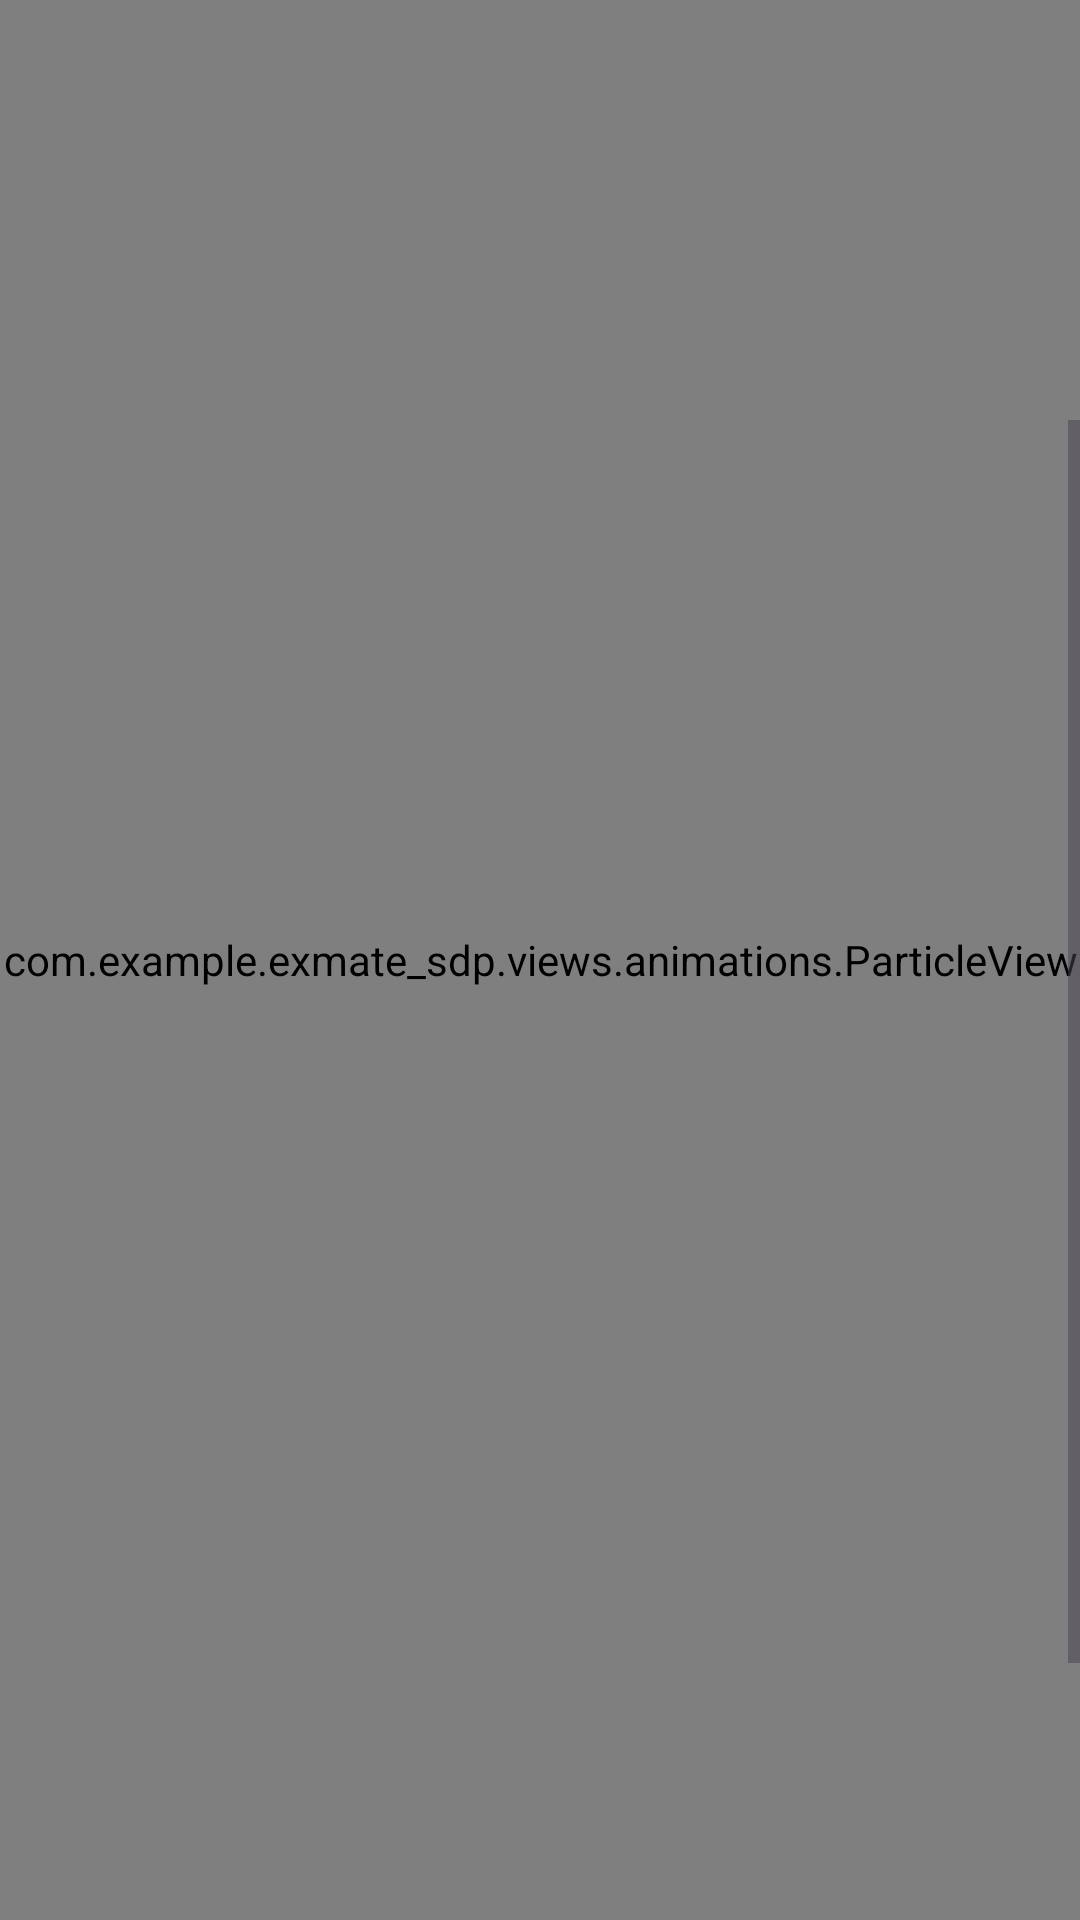

Reconstruct the res/layout file that produces this screen, plus the resources it refers to.
<!-- AndroidManifest.xml: application theme Theme.EXMATE_SDP -->
<!-- res/layout/activity_sign_up.xml -->
<?xml version="1.0" encoding="utf-8"?>
<RelativeLayout xmlns:android="http://schemas.android.com/apk/res/android"
    android:id="@+id/signupRoot"
    android:layout_width="match_parent"
    android:layout_height="match_parent"
    android:background="@drawable/premium_bg">

    
    <com.example.exmate_sdp.views.animations.ParticleView
        android:id="@+id/particleView"
        android:layout_width="match_parent"
        android:layout_height="match_parent" />

    
    <TextView
        android:id="@+id/appName"
        android:layout_width="wrap_content"
        android:layout_height="wrap_content"
        android:text="EXMATE"
        android:textColor="#FFFFFF"
        android:textSize="46sp"
        android:textStyle="bold"
        android:fontFamily="sans-serif-black"
        android:shadowColor="#FF7A2E"
        android:shadowDx="0"
        android:shadowDy="0"
        android:shadowRadius="25"
        android:alpha="0"
        android:layout_marginTop="50dp"
        android:layout_centerHorizontal="true" />

    
    <TextView
        android:id="@+id/tagline"
        android:layout_width="wrap_content"
        android:layout_height="wrap_content"
        android:text="Your Very Own Expense Manager"
        android:textColor="#E0E0E0"
        android:textSize="17sp"
        android:fontFamily="sans-serif-medium"
        android:alpha="0"
        android:layout_marginTop="3dp"
        android:layout_below="@id/appName"
        android:layout_centerHorizontal="true" />

    
    <ScrollView
        android:layout_width="match_parent"
        android:layout_height="match_parent"
        android:layout_marginTop="140dp">

        <LinearLayout
            android:id="@+id/signupCard"
            android:layout_width="match_parent"
            android:layout_height="wrap_content"
            android:padding="24dp"
            android:orientation="vertical"
            android:gravity="center_horizontal"
            android:layout_marginStart="32dp"
            android:layout_marginEnd="32dp"
            android:background="@drawable/glass_3d_card"
            android:elevation="20dp"
            android:alpha="0">

            
            <TextView
                android:id="@+id/signupTitle"
                android:layout_width="wrap_content"
                android:layout_height="wrap_content"
                android:text="Create An Account"
                android:textSize="28sp"
                android:textStyle="bold"
                android:textColor="#FFFFFF"
                android:fontFamily="sans-serif-medium"
                android:shadowColor="#88000000"
                android:shadowDx="0"
                android:shadowDy="3"
                android:shadowRadius="6" />

            
            <TextView
                android:layout_width="match_parent"
                android:layout_height="wrap_content"
                android:text="Name"
                android:textSize="18sp"
                android:textStyle="bold"
                android:textColor="#FFFFFF"
                android:layout_marginTop="20dp"
                android:fontFamily="sans-serif-medium" />

            
            <EditText
                android:id="@+id/signup_Name"
                android:layout_width="match_parent"
                android:layout_height="55dp"
                android:padding="14dp"
                android:hint="Enter Your Name"
                android:textColor="#111"
                android:textColorHint="#777"
                android:background="@drawable/neon_edittext" />

            
            <TextView
                android:layout_width="match_parent"
                android:layout_height="wrap_content"
                android:text="Email"
                android:textSize="18sp"
                android:textStyle="bold"
                android:textColor="#FFFFFF"
                android:layout_marginTop="18dp"
                android:fontFamily="sans-serif-medium" />

            
            <EditText
                android:id="@+id/signup_email"
                android:layout_width="match_parent"
                android:layout_height="55dp"
                android:padding="14dp"
                android:hint="Enter Your Email"
                android:textColor="#111"
                android:textColorHint="#777"
                android:background="@drawable/neon_edittext" />

            
            <TextView
                android:layout_width="match_parent"
                android:layout_height="wrap_content"
                android:text="Password"
                android:textSize="18sp"
                android:textColor="#FFFFFF"
                android:textStyle="bold"
                android:layout_marginTop="18dp"
                android:fontFamily="sans-serif-medium" />

            
            <EditText
                android:id="@+id/signup_password"
                android:layout_width="match_parent"
                android:layout_height="55dp"
                android:padding="14dp"
                android:hint="Enter Your Password"
                android:textColor="#111"
                android:textColorHint="#777"
                android:inputType="textPassword"
                android:background="@drawable/neon_edittext" />

            
            <TextView
                android:layout_width="match_parent"
                android:layout_height="wrap_content"
                android:text="Confirm Password"
                android:textSize="18sp"
                android:textColor="#FFFFFF"
                android:textStyle="bold"
                android:layout_marginTop="18dp"
                android:fontFamily="sans-serif-medium" />

            
            <EditText
                android:id="@+id/signup_cpassword"
                android:layout_width="match_parent"
                android:layout_height="55dp"
                android:padding="14dp"
                android:hint="Confirm Password"
                android:textColor="#111"
                android:textColorHint="#777"
                android:inputType="textPassword"
                android:background="@drawable/neon_edittext" />

            
            <Button
                android:id="@+id/signup_button"
                android:layout_width="match_parent"
                android:layout_height="55dp"
                android:text="Sign Up"
                android:textColor="#FFF"
                android:textStyle="bold"
                android:fontFamily="sans-serif-medium"
                android:background="@drawable/orange_btn"
                android:layout_marginTop="22dp" />   



            
            <TextView
                android:id="@+id/loginredirecttext"
                android:layout_width="wrap_content"
                android:layout_height="wrap_content"
                android:text="Already have an account? Login"
                android:textColor="#FFFFFF"
                android:textSize="16sp"
                android:padding="4dp"
                android:layout_marginTop="10dp"
            android:layout_marginBottom="10dp"
            android:fontFamily="sans-serif-medium" />


        </LinearLayout>
    </ScrollView>

</RelativeLayout>
<!-- resources referenced by this layout -->
<resources>
  <!-- drawable glass_3d_card (drawable) -->
  <shape xmlns:android="http://schemas.android.com/apk/res/android">
      <solid android:color="#33FFFFFF"/>
      <corners android:radius="28dp"/>
      <stroke android:width="2dp" android:color="#55FFFFFF"/>
  </shape>
  <!-- drawable neon_edittext (drawable) -->
  <shape xmlns:android="http://schemas.android.com/apk/res/android">
      <solid android:color="#FFFFFF"/>
      <corners android:radius="14dp"/>
      <stroke android:width="2dp" android:color="#FF6F00"/>
  </shape>
  <!-- drawable orange_btn (drawable) -->
  <shape xmlns:android="http://schemas.android.com/apk/res/android">
      <solid android:color="#FF6F00"/>
      <corners android:radius="18dp"/>
  </shape>
  <!-- drawable premium_bg (drawable) -->
  <?xml version="1.0" encoding="utf-8"?>
  <layer-list xmlns:android="http://schemas.android.com/apk/res/android">
  
      
      <item>
          <shape android:shape="rectangle">
              <gradient
                  android:startColor="#0F0E17"
                  android:endColor="#1B1A2E"
                  android:type="linear"
                  android:angle="90"/>
          </shape>
      </item>
  
      
      <item android:top="-200dp" android:left="-200dp">
          <shape android:shape="oval">
              <size android:width="600dp" android:height="600dp"/>
              <solid android:color="#33FF6F00"/>
          </shape>
      </item>
  
      
      <item android:bottom="-200dp" android:right="-200dp">
          <shape android:shape="oval">
              <size android:width="600dp" android:height="600dp"/>
              <solid android:color="#334682FF"/>
          </shape>
      </item>
  
  </layer-list>
  <style name="Theme.EXMATE_SDP" parent="Base.Theme.EXMATE_SDP" />
  <style name="Base.Theme.EXMATE_SDP" parent="Theme.Material3.DayNight.NoActionBar">
          
          
          <item name="colorPrimary">@color/orange</item>
      </style>
  <color name="orange">#F44336</color>
</resources>
